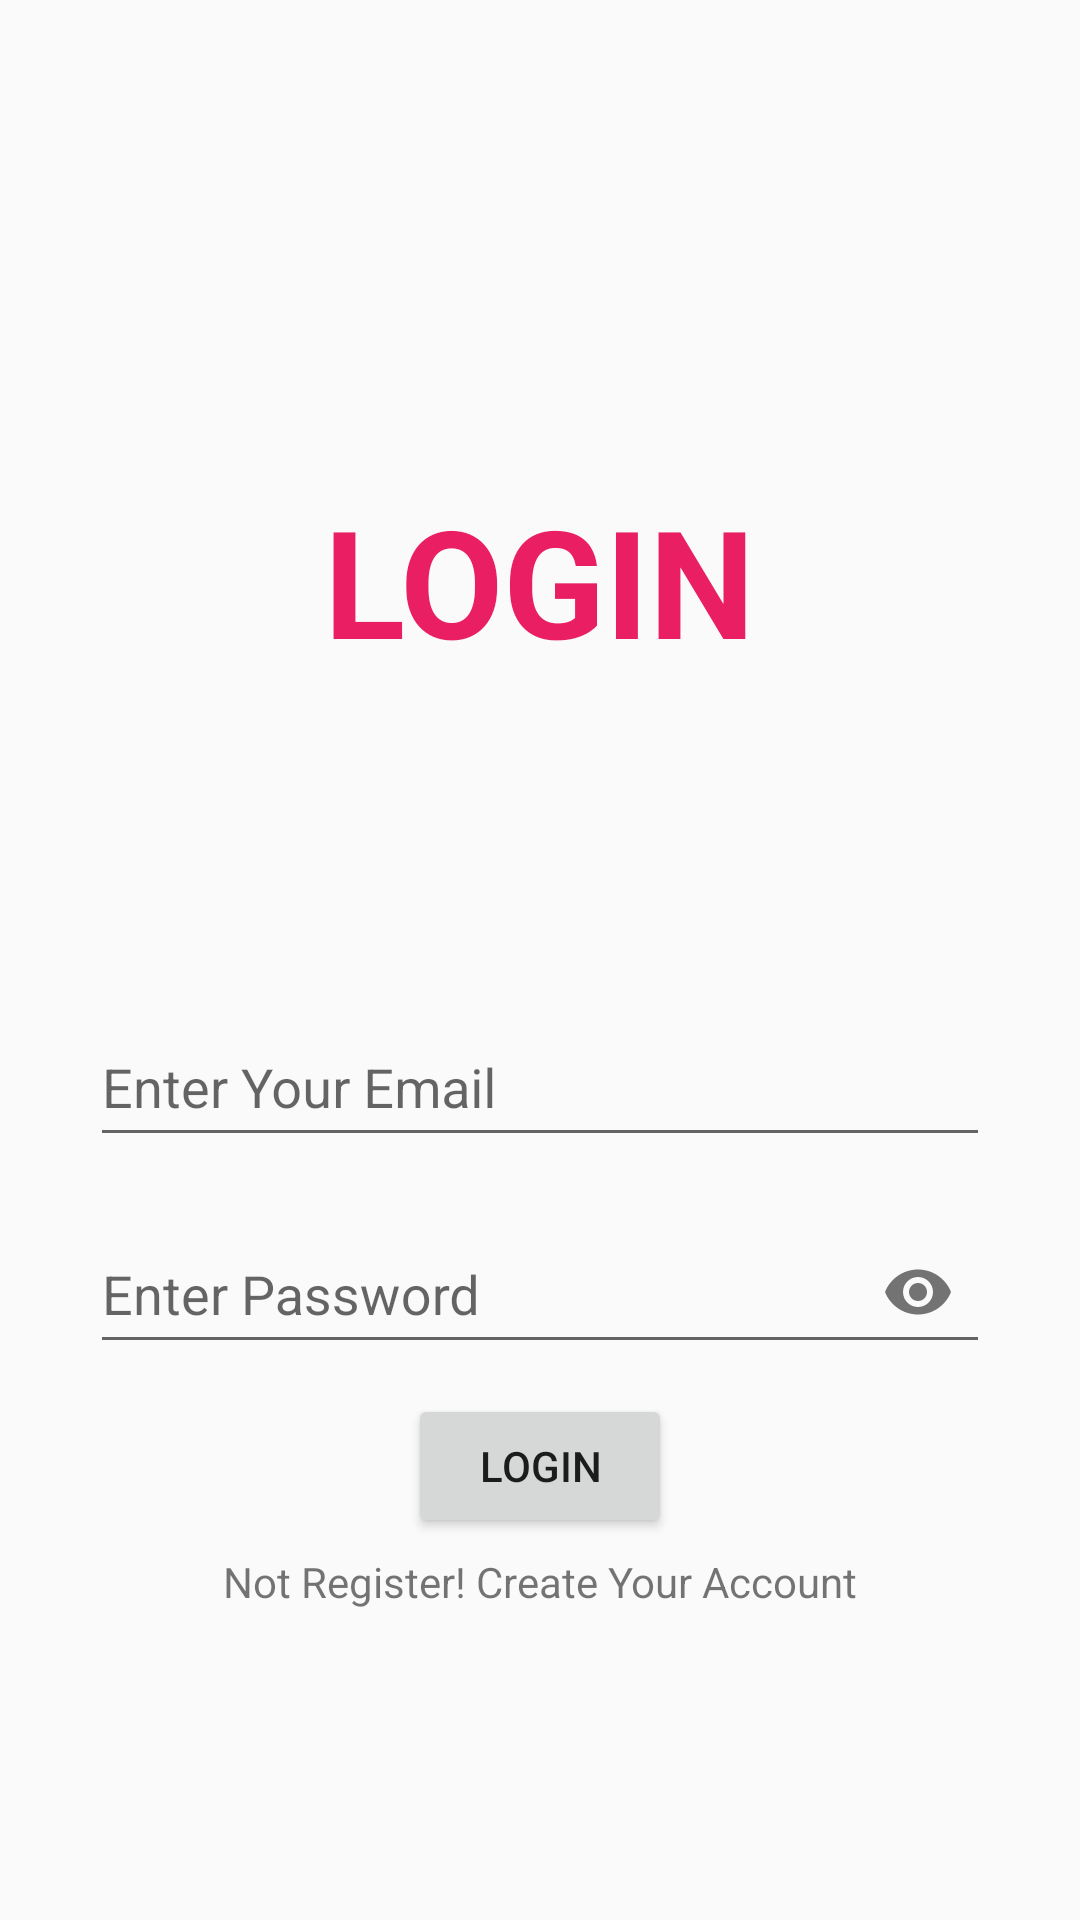

Reconstruct the res/layout file that produces this screen, plus the resources it refers to.
<!-- AndroidManifest.xml: application theme Theme.Retrofit -->
<!-- res/layout/activity_login.xml -->
<?xml version="1.0" encoding="utf-8"?>
<androidx.constraintlayout.widget.ConstraintLayout xmlns:android="http://schemas.android.com/apk/res/android"
    xmlns:app="http://schemas.android.com/apk/res-auto"
    xmlns:tools="http://schemas.android.com/tools"
    android:id="@+id/main"
    android:layout_width="match_parent"
    android:layout_height="match_parent"
    android:padding="30dp"
    tools:context=".Activities.Login">

    <TextView
        android:id="@+id/textView"
        android:layout_width="wrap_content"
        android:layout_height="wrap_content"
        android:layout_marginTop="130dp"
        android:text="@string/login"
        android:textColor="#E91E63"
        android:textSize="50sp"
        android:textStyle="bold"
        app:layout_constraintEnd_toEndOf="parent"
        app:layout_constraintStart_toStartOf="parent"
        app:layout_constraintTop_toTopOf="parent" />


    <com.google.android.material.textfield.TextInputLayout
        android:id="@+id/email_layout"
        android:layout_width="match_parent"
        android:layout_height="wrap_content"
        android:layout_marginTop="100dp"
        app:layout_constraintEnd_toEndOf="@+id/textView"
        app:layout_constraintHorizontal_bias="0.0"
        app:layout_constraintStart_toStartOf="@+id/textView"
        app:layout_constraintTop_toBottomOf="@+id/textView">

        <com.google.android.material.textfield.TextInputEditText
            android:id="@+id/email"
            android:layout_width="match_parent"
            android:layout_height="wrap_content"
            android:layout_marginTop="30dp"
            android:hint="@string/enter_your_email"
            android:inputType="textEmailAddress"
            android:minHeight="48dp" />

    </com.google.android.material.textfield.TextInputLayout>



    <com.google.android.material.textfield.TextInputLayout
        android:id="@+id/pass_layout"
        android:layout_width="match_parent"
        android:layout_height="wrap_content"
        android:layout_marginTop="10dp"
        app:passwordToggleEnabled="true"
        app:layout_constraintEnd_toEndOf="@+id/textView"
        app:layout_constraintHorizontal_bias="0.0"
        app:layout_constraintStart_toStartOf="@+id/textView"
        app:layout_constraintTop_toBottomOf="@+id/email_layout">

        <com.google.android.material.textfield.TextInputEditText
            android:id="@+id/pass"
            android:layout_width="match_parent"
            android:layout_height="wrap_content"
            android:hint="@string/enter_password"
            android:minHeight="48dp"
            android:inputType="textPassword"/>

    </com.google.android.material.textfield.TextInputLayout>



    <Button
        android:id="@+id/login_btn"
        android:layout_width="wrap_content"
        android:layout_height="wrap_content"
        android:layout_marginTop="10dp"
        android:text="@string/login"
        app:layout_constraintEnd_toEndOf="parent"
        app:layout_constraintStart_toStartOf="parent"
        app:layout_constraintTop_toBottomOf="@+id/pass_layout" />

    <TextView
        android:layout_width="wrap_content"
        android:layout_height="wrap_content"
        android:layout_marginTop="5dp"
        android:gravity="center"
        android:text="@string/not_register_create_your_account"
        app:layout_constraintEnd_toEndOf="parent"
        app:layout_constraintStart_toStartOf="parent"
        app:layout_constraintTop_toBottomOf="@+id/login_btn"
        android:id="@+id/register_link"/>

</androidx.constraintlayout.widget.ConstraintLayout>
<!-- resources referenced by this layout -->
<resources>
  <string name="enter_password">Enter Password</string>
  <string name="enter_your_email">Enter Your Email</string>
  <string name="login">LOGIN</string>
  <string name="not_register_create_your_account">Not Register! Create Your Account</string>
  <style name="Theme.Retrofit" parent="Base.Theme.Retrofit" />
  <style name="Base.Theme.Retrofit" parent="Theme.AppCompat.DayNight.DarkActionBar">
          
          
      </style>
</resources>
